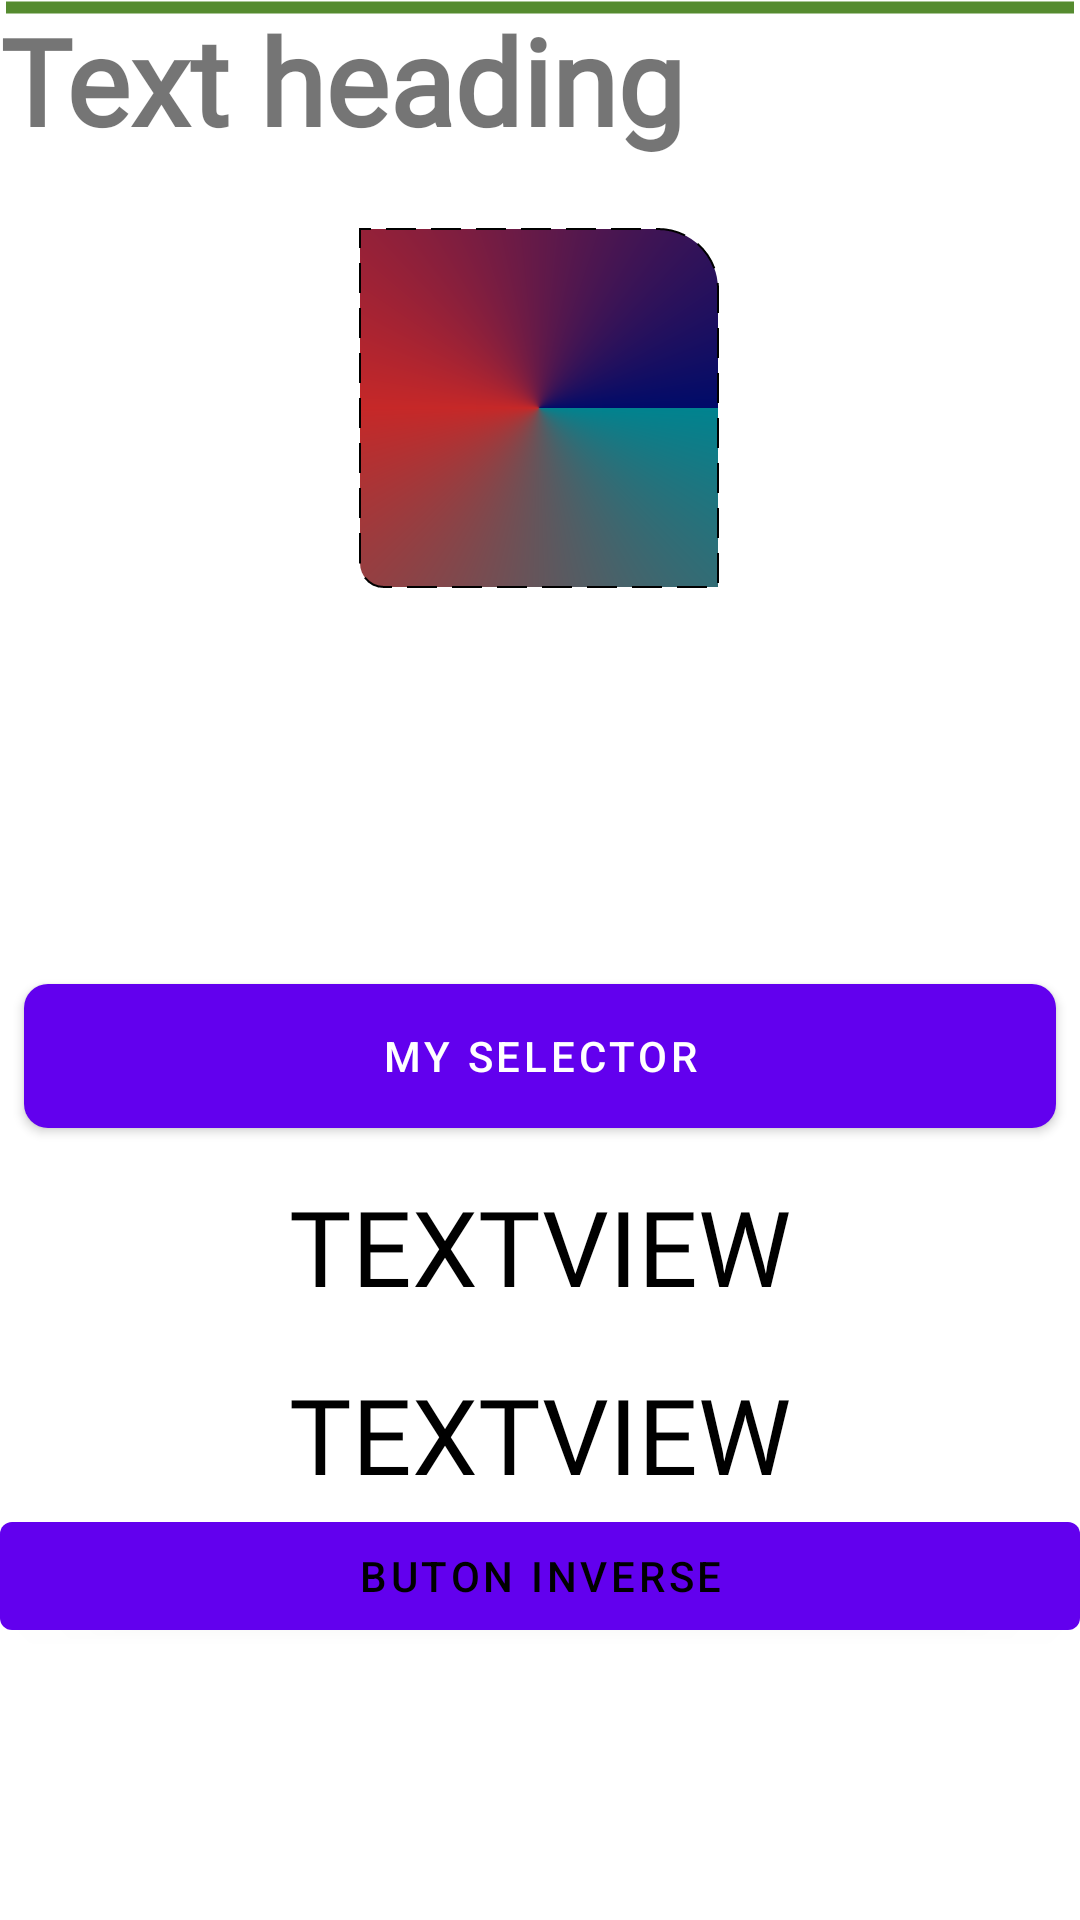

Here is an Android app screen rendered from its layout file. Give the layout XML and the strings, colors and styles it references.
<!-- AndroidManifest.xml: application theme AppTheme -->
<!-- res/layout/activity_main.xml -->
<?xml version="1.0" encoding="utf-8"?>
<androidx.constraintlayout.widget.ConstraintLayout xmlns:android="http://schemas.android.com/apk/res/android"
    xmlns:app="http://schemas.android.com/apk/res-auto"
    xmlns:tools="http://schemas.android.com/tools"
    android:layout_width="match_parent"
    android:layout_height="match_parent"
    tools:context=".MainActivity">

    <View
        android:id="@+id/view"
        android:layout_width="120dp"
        android:layout_height="120dp"
        android:layout_marginTop="76dp"
        android:background="@drawable/shape_1"
        app:layout_constraintEnd_toEndOf="parent"
        app:layout_constraintHorizontal_bias="0.498"
        app:layout_constraintStart_toStartOf="parent"
        app:layout_constraintTop_toTopOf="parent" />

    <View
        android:id="@+id/view2"
        android:layout_width="100dp"
        android:layout_height="100dp"
        android:background="@drawable/shape_circle"
        app:layout_constraintEnd_toEndOf="parent"
        app:layout_constraintTop_toBottomOf="@+id/view" />

    <View
        android:layout_width="match_parent"
        android:layout_height="5dp"
        android:background="@drawable/shape_line"/>

    <Button
        android:id="@+id/button"
        android:layout_width="0dp"
        android:layout_height="wrap_content"
        android:layout_marginStart="8dp"
        android:layout_marginTop="32dp"
        android:layout_marginEnd="8dp"
        android:background="@drawable/selector_bg_button"
        android:text="my selector"
        android:textColor="#fff"
        app:layout_constraintEnd_toEndOf="parent"
        app:layout_constraintHorizontal_bias="0.498"
        app:layout_constraintStart_toStartOf="parent"
        app:layout_constraintTop_toBottomOf="@+id/view2" />

    <TextView

        style="@style/TextViewStyle.TextContent"
        android:id="@+id/textView"
        android:layout_width="wrap_content"
        android:layout_height="wrap_content"
        android:text="TextView"
        app:layout_constraintEnd_toEndOf="parent"
        app:layout_constraintStart_toStartOf="parent"
        app:layout_constraintTop_toBottomOf="@+id/button" />
    <TextView
        style="@style/TextViewStyle.TextContent"

        android:id="@+id/textView2"
        android:layout_width="wrap_content"
        android:layout_height="wrap_content"
        android:text="TextView"
        app:layout_constraintEnd_toEndOf="parent"
        app:layout_constraintStart_toStartOf="parent"
        app:layout_constraintTop_toBottomOf="@+id/textView" />

    <TextView
        android:layout_width="wrap_content"
        android:layout_height="wrap_content"
        android:text="Text heading"
        style="@style/TextViewStyle.Heading"/>

    <Button
        style="@style/ButtonStyle"
        android:layout_width="match_parent"
        android:layout_height="wrap_content"
        android:text="Buton Inverse"
        app:layout_constraintEnd_toEndOf="parent"
        app:layout_constraintHorizontal_bias="0.0"
        app:layout_constraintStart_toStartOf="parent"
        app:layout_constraintTop_toBottomOf="@+id/textView2" />
</androidx.constraintlayout.widget.ConstraintLayout>
<!-- resources referenced by this layout -->
<resources>
  <!-- drawable selector_bg_button (drawable) -->
  <?xml version="1.0" encoding="utf-8"?>
  <selector xmlns:android="http://schemas.android.com/apk/res/android">
  
      <item android:drawable="@drawable/shape_default_background"
          android:state_pressed="false" />
  
      <item android:drawable="@drawable/shape_pressed_background"
          android:state_pressed="true" />
  </selector>
  <!-- drawable shape_1 (drawable) -->
  <?xml version="1.0" encoding="utf-8"?>
  <shape xmlns:android="http://schemas.android.com/apk/res/android"
      android:shape="rectangle">
  
      <size android:width="50dp" android:height="50dp"/>
      <padding android:bottom="5dp" android:left="5dp" android:right="50dp" android:top="5dp"/>
      <corners android:bottomLeftRadius="8dp"
          android:topRightRadius="20dp"/>
  
      <stroke android:color="#000"
          android:width="0.5dp"
          android:dashGap="5dp"
          android:dashWidth="10dp" />
      <gradient android:startColor="#00838F"
          android:centerColor="#C62828"
          android:endColor="#000B69"
          android:angle="90"
          android:type="sweep"
          android:gradientRadius="30dp"/>
  
  
  </shape>
  <!-- drawable shape_line (drawable) -->
  <?xml version="1.0" encoding="utf-8"?>
  <shape xmlns:android="http://schemas.android.com/apk/res/android"
      android:shape="line">
  
      <stroke android:color="#558B2F"
          android:width="4dp"/>
  
  </shape>
  <style name="ButtonStyle" parent="@style/TextAppearance.AppCompat.Widget.Button.Colored">
          <item name="android:textColor">#000</item>
      </style>
  <style name="TextViewStyle.Heading">
          <item name="android:textSize">40sp</item>
          <item name="android:textStyle">bold</item>
      </style>
  <style name="TextViewStyle.TextContent">
          <item name="android:textAllCaps">true</item>
          <item name="android:textSize">35sp</item>
          <item name="android:textColor">#000</item>
          <item name="android:layout_marginTop">16dp</item>
      </style>
  <style name="AppTheme" parent="Theme.MaterialComponents.Light.DarkActionBar">
          
          <item name="colorPrimary">@color/colorPrimary</item>
          <item name="colorPrimaryDark">@color/colorPrimaryDark</item>
          <item name="colorAccent">@color/colorAccent</item>
      </style>
  <!-- drawable shape_default_background (drawable) -->
  <?xml version="1.0" encoding="utf-8"?>
  <shape xmlns:android="http://schemas.android.com/apk/res/android">
  
      <solid android:color="#F9A825"/>
      <corners android:radius="8dp"/>
  </shape>
  <!-- drawable shape_pressed_background (drawable) -->
  <?xml version="1.0" encoding="utf-8"?>
  <shape xmlns:android="http://schemas.android.com/apk/res/android">
  
      <solid android:color="#E2900B"/>
      <corners android:radius="8dp"/>
  </shape>
  <!-- not gathered from this repository: default colours our renderer supplied (Android Studio template values) -->
  <color name="colorPrimary">#FF6200EE</color>
  <color name="colorPrimaryDark">#FF3700B3</color>
  <color name="colorAccent">#FF03DAC5</color>
</resources>
